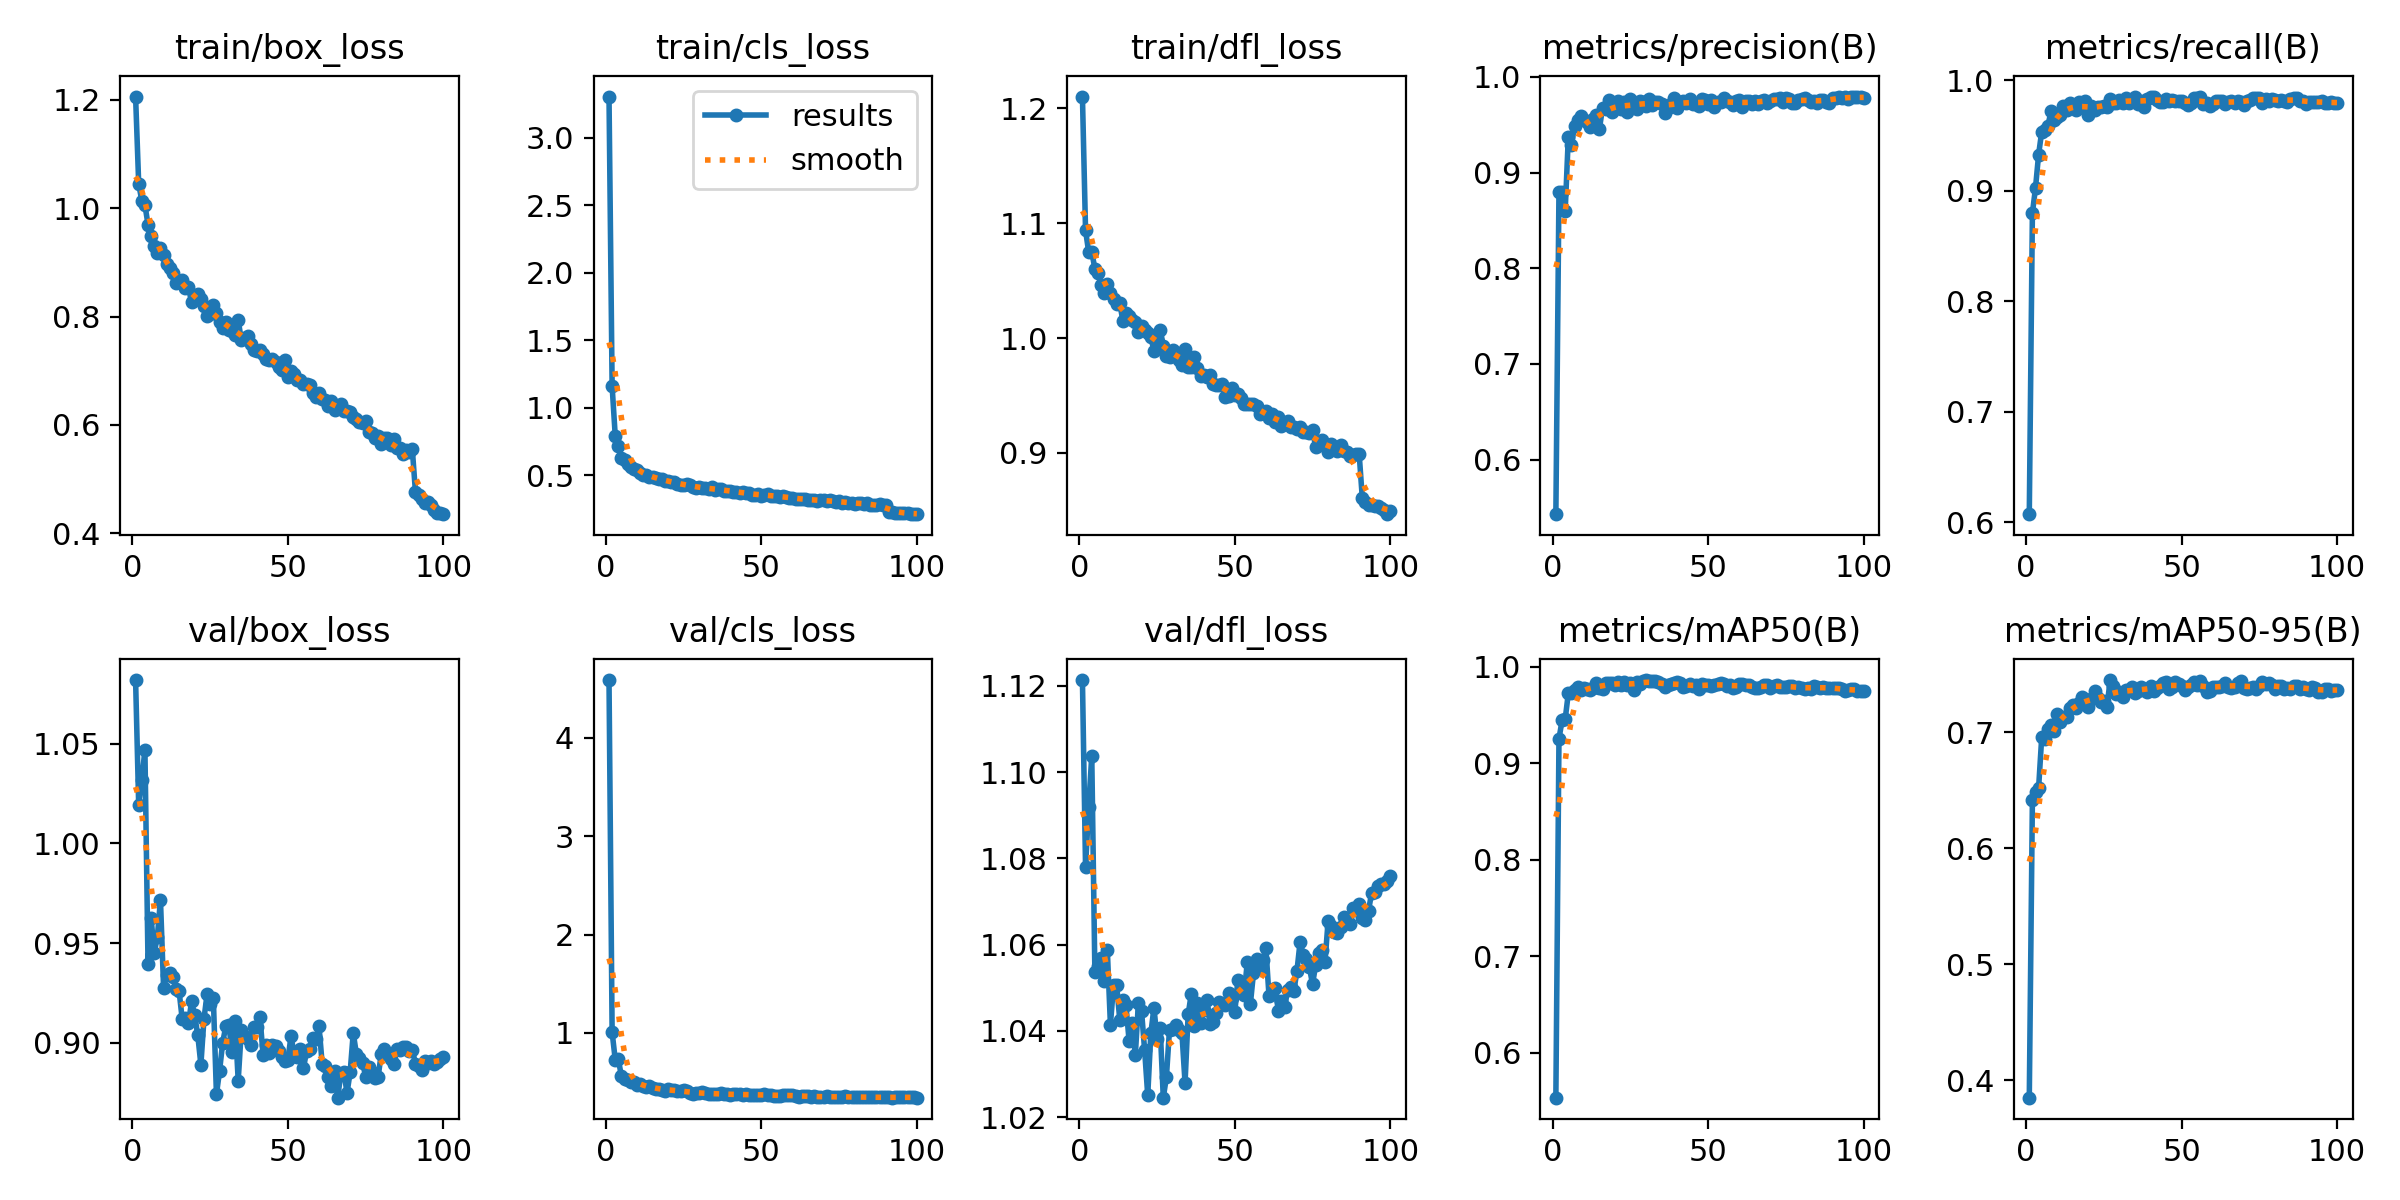

Values plotted in this chart, from the file beside it:
epoch, time, train/box_loss, train/cls_loss, train/dfl_loss, metrics/precision(B), metrics/recall(B), metrics/mAP50(B), metrics/mAP50-95(B), val/box_loss, val/cls_loss, val/dfl_loss, lr/pg0, lr/pg1, lr/pg2
1, 41.02, 1.206, 3.305, 1.21, 0.5429, 0.6073, 0.5533, 0.3849, 1.082, 4.589, 1.121, 7.35e-05, 7.35e-05, 7.35e-05
2, 64.39, 1.045, 1.159, 1.094, 0.88, 0.8798, 0.9253, 0.6416, 1.019, 1.007, 1.078, 0.0001485, 0.0001485, 0.0001485
3, 86.12, 1.013, 0.7922, 1.075, 0.8799, 0.9026, 0.9443, 0.6487, 1.032, 0.7293, 1.092, 0.0002219, 0.0002219, 0.0002219
4, 114.3, 1.006, 0.719, 1.075, 0.8601, 0.9329, 0.9456, 0.6521, 1.047, 0.7321, 1.104, 0.0002853, 0.0002853, 0.0002853
5, 145.6, 0.9697, 0.6307, 1.061, 0.9366, 0.9537, 0.9723, 0.6958, 0.9396, 0.5568, 1.054, 0.0002824, 0.0002824, 0.0002824
6, 182, 0.948, 0.6115, 1.057, 0.9289, 0.9552, 0.9731, 0.6938, 0.9625, 0.5363, 1.055, 0.0002794, 0.0002794, 0.0002794
7, 202.6, 0.931, 0.5861, 1.046, 0.9483, 0.959, 0.9757, 0.7029, 0.945, 0.517, 1.057, 0.0002765, 0.0002765, 0.0002765
8, 223.2, 0.9163, 0.5573, 1.04, 0.9553, 0.9724, 0.979, 0.7065, 0.9532, 0.501, 1.052, 0.0002736, 0.0002736, 0.0002736
9, 254.3, 0.9256, 0.5457, 1.047, 0.9586, 0.9644, 0.9755, 0.7008, 0.9717, 0.5057, 1.059, 0.0002707, 0.0002707, 0.0002707
10, 277.7, 0.913, 0.5396, 1.039, 0.9553, 0.9665, 0.978, 0.716, 0.9276, 0.4678, 1.041, 0.0002678, 0.0002678, 0.0002678
11, 297.7, 0.8971, 0.5199, 1.034, 0.9533, 0.9686, 0.977, 0.7087, 0.9341, 0.4754, 1.051, 0.0002649, 0.0002649, 0.0002649
12, 316.5, 0.8903, 0.504, 1.03, 0.9477, 0.9772, 0.9757, 0.7135, 0.9347, 0.4622, 1.051, 0.000262, 0.000262, 0.000262
13, 335.1, 0.8802, 0.5044, 1.03, 0.9561, 0.9733, 0.9774, 0.7135, 0.933, 0.4509, 1.043, 0.0002591, 0.0002591, 0.0002591
14, 357.1, 0.8612, 0.4872, 1.015, 0.96, 0.9793, 0.9828, 0.7211, 0.9268, 0.4576, 1.047, 0.0002562, 0.0002562, 0.0002562
15, 377.8, 0.8662, 0.4881, 1.022, 0.9454, 0.9768, 0.9775, 0.7235, 0.9258, 0.4374, 1.046, 0.0002533, 0.0002533, 0.0002533
16, 396.9, 0.8678, 0.4802, 1.019, 0.9674, 0.9735, 0.9772, 0.7213, 0.9117, 0.434, 1.038, 0.0002503, 0.0002503, 0.0002503
17, 418.1, 0.8529, 0.4721, 1.016, 0.9665, 0.9803, 0.983, 0.7249, 0.9125, 0.4333, 1.042, 0.0002474, 0.0002474, 0.0002474
18, 448.7, 0.8539, 0.4696, 1.014, 0.976, 0.9765, 0.9829, 0.7308, 0.9096, 0.4192, 1.034, 0.0002445, 0.0002445, 0.0002445
19, 475.3, 0.826, 0.4587, 1.006, 0.9632, 0.9817, 0.9834, 0.7283, 0.9207, 0.4142, 1.046, 0.0002416, 0.0002416, 0.0002416
20, 494.4, 0.8378, 0.4548, 1.011, 0.968, 0.9686, 0.981, 0.7217, 0.9138, 0.4277, 1.045, 0.0002387, 0.0002387, 0.0002387
21, 516, 0.8413, 0.4508, 1.007, 0.975, 0.9768, 0.984, 0.7286, 0.9037, 0.4172, 1.036, 0.0002358, 0.0002358, 0.0002358
22, 542.2, 0.8322, 0.4522, 1.004, 0.9659, 0.9734, 0.9814, 0.7353, 0.889, 0.4168, 1.025, 0.0002329, 0.0002329, 0.0002329
23, 577.8, 0.8189, 0.4353, 1.001, 0.9737, 0.9754, 0.9846, 0.7299, 0.9121, 0.4046, 1.039, 0.00023, 0.00023, 0.00023
24, 602.7, 0.8016, 0.4301, 0.9887, 0.9633, 0.9759, 0.9808, 0.7265, 0.9244, 0.4101, 1.045, 0.0002271, 0.0002271, 0.0002271
25, 624.1, 0.8043, 0.4284, 0.9986, 0.9766, 0.9765, 0.983, 0.7271, 0.9193, 0.4224, 1.038, 0.0002241, 0.0002241, 0.0002241
26, 644.4, 0.821, 0.4346, 1.007, 0.9681, 0.9755, 0.9761, 0.7221, 0.9226, 0.4071, 1.041, 0.0002212, 0.0002212, 0.0002212
27, 665.3, 0.8056, 0.4266, 0.9935, 0.9662, 0.9828, 0.9836, 0.745, 0.8741, 0.3846, 1.024, 0.0002183, 0.0002183, 0.0002183
28, 686.2, 0.7898, 0.416, 0.9847, 0.9749, 0.9799, 0.9823, 0.7397, 0.8857, 0.3826, 1.029, 0.0002154, 0.0002154, 0.0002154
29, 712.8, 0.7781, 0.4057, 0.9833, 0.9741, 0.9798, 0.9851, 0.7329, 0.9, 0.3931, 1.04, 0.0002125, 0.0002125, 0.0002125
30, 734.1, 0.79, 0.4123, 0.9899, 0.9692, 0.9819, 0.9861, 0.735, 0.9081, 0.3887, 1.04, 0.0002096, 0.0002096, 0.0002096
31, 754.5, 0.775, 0.4043, 0.9857, 0.9766, 0.9791, 0.9853, 0.7305, 0.9089, 0.3953, 1.041, 0.0002067, 0.0002067, 0.0002067
32, 774.6, 0.773, 0.4057, 0.9813, 0.9708, 0.9843, 0.9848, 0.7367, 0.8955, 0.3857, 1.04, 0.0002038, 0.0002038, 0.0002038
33, 795.9, 0.7664, 0.3956, 0.9769, 0.9736, 0.9797, 0.9847, 0.7365, 0.9111, 0.3816, 1.039, 0.0002009, 0.0002009, 0.0002009
34, 818.1, 0.7933, 0.4139, 0.9906, 0.9732, 0.9824, 0.9841, 0.7393, 0.881, 0.3753, 1.028, 0.0001979, 0.0001979, 0.0001979
35, 838.7, 0.7567, 0.3913, 0.9744, 0.9719, 0.9845, 0.9816, 0.7342, 0.9062, 0.3823, 1.044, 0.000195, 0.000195, 0.000195
36, 859.7, 0.7604, 0.3948, 0.9751, 0.9626, 0.9788, 0.9795, 0.7354, 0.9033, 0.3816, 1.049, 0.0001921, 0.0001921, 0.0001921
37, 881.7, 0.7648, 0.395, 0.9833, 0.9678, 0.9811, 0.9809, 0.7388, 0.9016, 0.3839, 1.041, 0.0001892, 0.0001892, 0.0001892
38, 902.7, 0.7491, 0.3868, 0.9737, 0.9715, 0.9758, 0.9818, 0.7362, 0.8986, 0.3787, 1.046, 0.0001863, 0.0001863, 0.0001863
39, 923.2, 0.7384, 0.3846, 0.9671, 0.9775, 0.9829, 0.9833, 0.7351, 0.908, 0.3758, 1.042, 0.0001834, 0.0001834, 0.0001834
40, 943.5, 0.7366, 0.3865, 0.9677, 0.9671, 0.9853, 0.9842, 0.7399, 0.9077, 0.3702, 1.045, 0.0001805, 0.0001805, 0.0001805
41, 963.9, 0.7377, 0.3793, 0.9665, 0.9735, 0.9849, 0.9828, 0.7359, 0.9127, 0.3738, 1.047, 0.0001776, 0.0001776, 0.0001776
42, 984.4, 0.7317, 0.3778, 0.9676, 0.9744, 0.9821, 0.9791, 0.7385, 0.894, 0.3739, 1.042, 0.0001747, 0.0001747, 0.0001747
43, 1005, 0.7218, 0.3693, 0.9601, 0.9724, 0.9806, 0.9798, 0.7396, 0.8986, 0.377, 1.042, 0.0001718, 0.0001718, 0.0001718
44, 1025, 0.7206, 0.3729, 0.9592, 0.9764, 0.9806, 0.9821, 0.7423, 0.8948, 0.3709, 1.044, 0.0001688, 0.0001688, 0.0001688
45, 1046, 0.7216, 0.3713, 0.959, 0.9711, 0.9831, 0.9801, 0.7436, 0.8988, 0.3742, 1.047, 0.0001659, 0.0001659, 0.0001659
46, 1067, 0.7161, 0.3658, 0.9602, 0.972, 0.9815, 0.9805, 0.7377, 0.8983, 0.3727, 1.046, 0.000163, 0.000163, 0.000163
47, 1089, 0.7062, 0.3555, 0.9491, 0.9698, 0.9821, 0.9772, 0.7392, 0.8957, 0.3698, 1.046, 0.0001601, 0.0001601, 0.0001601
48, 1110, 0.7016, 0.3527, 0.9498, 0.9769, 0.9813, 0.9823, 0.7435, 0.8927, 0.3727, 1.049, 0.0001572, 0.0001572, 0.0001572
49, 1131, 0.7196, 0.3595, 0.9567, 0.9754, 0.9815, 0.9806, 0.7415, 0.8909, 0.3652, 1.048, 0.0001543, 0.0001543, 0.0001543
50, 1153, 0.6887, 0.3493, 0.9503, 0.972, 0.9815, 0.9815, 0.7399, 0.8915, 0.3664, 1.044, 0.0001514, 0.0001514, 0.0001514
51, 1173, 0.6988, 0.3546, 0.9516, 0.9753, 0.9798, 0.9804, 0.7363, 0.9035, 0.3783, 1.052, 0.0001485, 0.0001485, 0.0001485
52, 1194, 0.6936, 0.3585, 0.948, 0.9689, 0.9779, 0.9806, 0.7388, 0.8935, 0.3688, 1.049, 0.0001456, 0.0001456, 0.0001456
53, 1215, 0.6821, 0.3477, 0.9427, 0.9733, 0.9799, 0.9819, 0.7406, 0.8928, 0.3659, 1.048, 0.0001426, 0.0001426, 0.0001426
54, 1236, 0.6824, 0.3435, 0.9427, 0.9741, 0.9844, 0.9831, 0.7429, 0.8969, 0.3632, 1.056, 0.0001397, 0.0001397, 0.0001397
55, 1257, 0.6746, 0.3439, 0.9428, 0.9774, 0.9842, 0.9823, 0.7404, 0.8875, 0.3627, 1.046, 0.0001368, 0.0001368, 0.0001368
56, 1278, 0.675, 0.339, 0.9423, 0.9742, 0.9852, 0.98, 0.7442, 0.8956, 0.3634, 1.053, 0.0001339, 0.0001339, 0.0001339
57, 1298, 0.6732, 0.3461, 0.9413, 0.9739, 0.9786, 0.9807, 0.7403, 0.8968, 0.3678, 1.057, 0.000131, 0.000131, 0.000131
58, 1319, 0.6596, 0.3398, 0.9336, 0.9701, 0.9792, 0.9775, 0.7349, 0.9021, 0.3643, 1.054, 0.0001281, 0.0001281, 0.0001281
59, 1341, 0.6517, 0.3338, 0.9345, 0.9745, 0.9769, 0.9787, 0.736, 0.9016, 0.3649, 1.056, 0.0001252, 0.0001252, 0.0001252
60, 1362, 0.6583, 0.3327, 0.9363, 0.976, 0.9788, 0.9817, 0.7393, 0.9082, 0.3685, 1.059, 0.0001223, 0.0001223, 0.0001223
... 40 more rows
